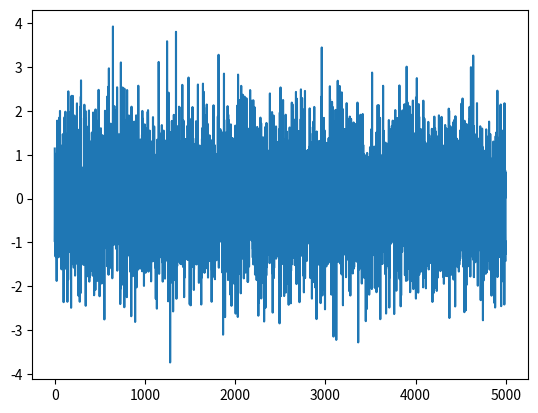

Here is the Python script that generated this plot:
import numpy as np
import matplotlib.pyplot as plt
import scipy.stats as sts

# Генерируем выборку
x = sts.norm.rvs(0.0,1.0, size=5000)

plt.plot(x)
plt.show()

# Получим теоритические параметры
m,v,s,k = sts.norm.stats(0.0,1.0, moments='mvsk')

print(sts.kstest(x, 'norm',(x.mean(), x.std()), N=5000))